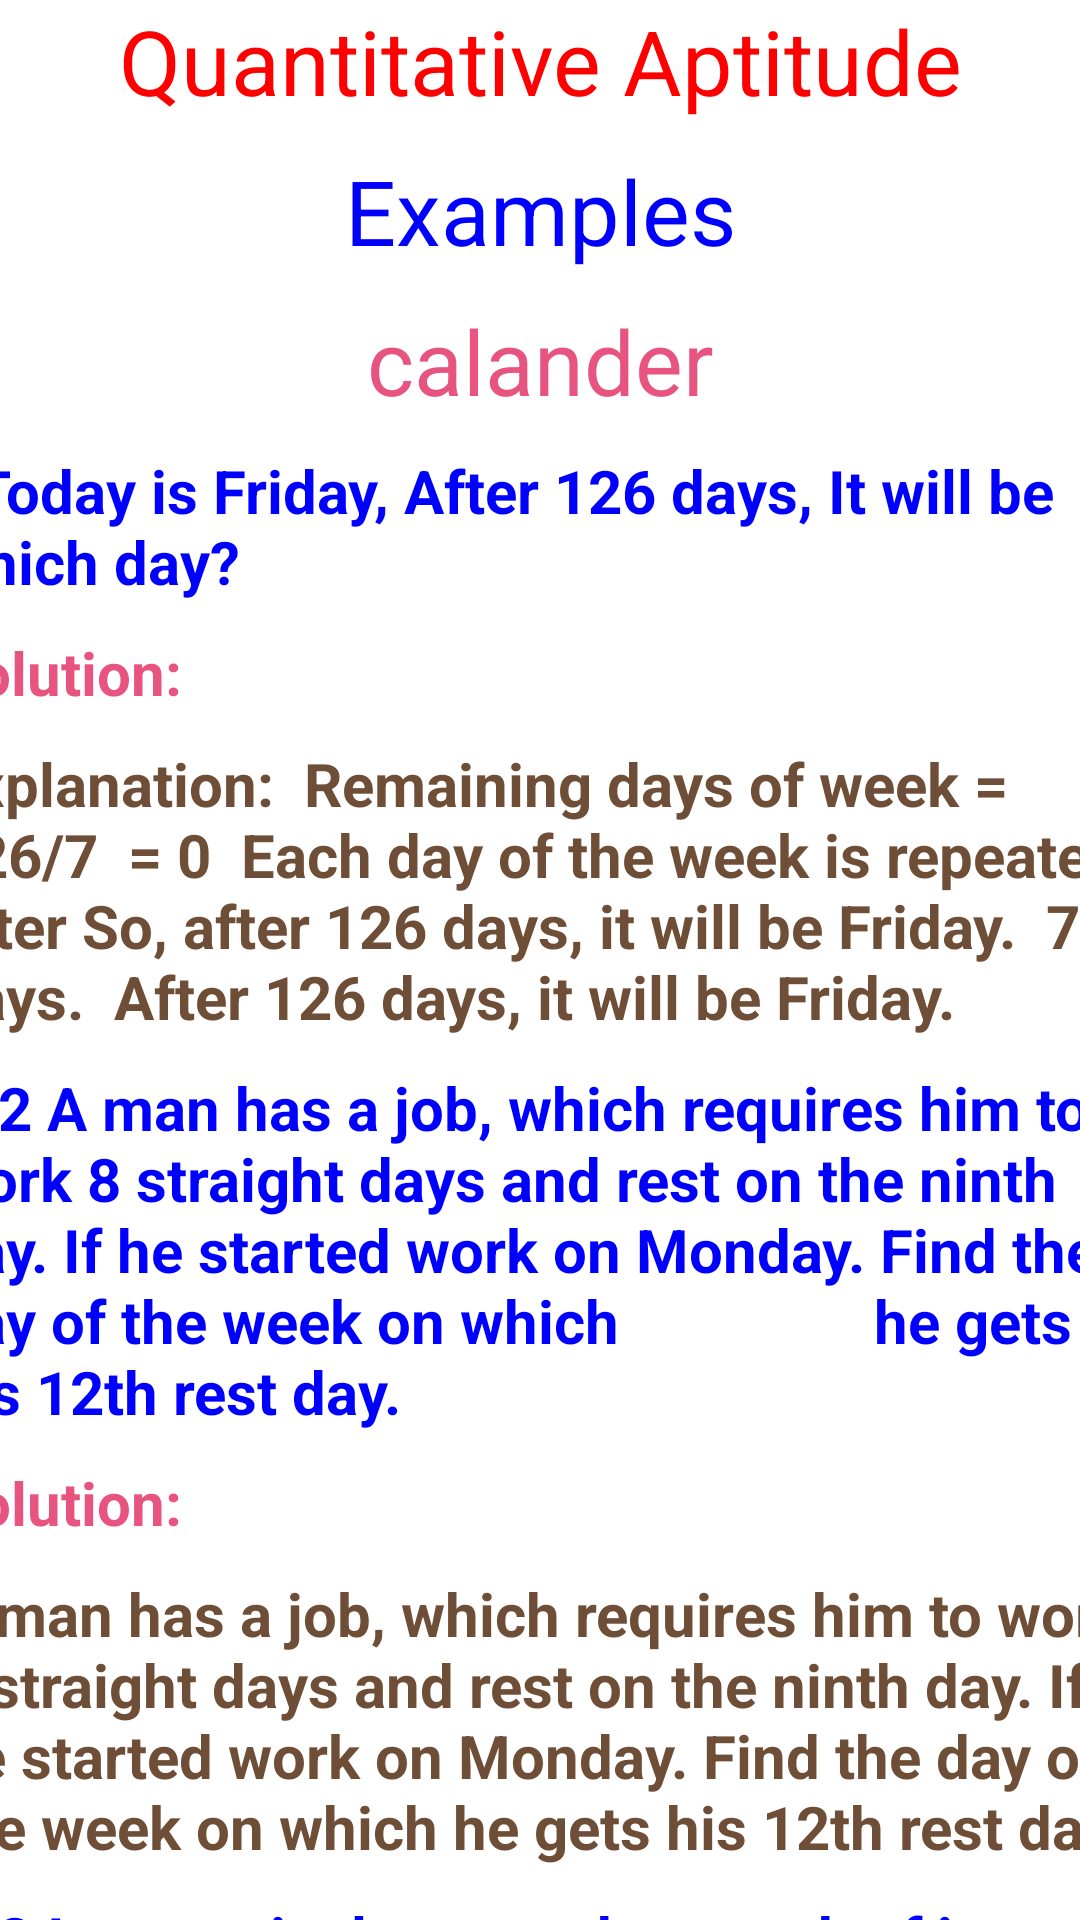

Android layout source for this screen:
<!-- AndroidManifest.xml: application theme Theme.Cct -->
<!-- res/layout/activity_calendarexamples.xml -->
<?xml version="1.0" encoding="utf-8"?>
<LinearLayout xmlns:android="http://schemas.android.com/apk/res/android"
    xmlns:app="http://schemas.android.com/apk/res-auto"
    xmlns:tools="http://schemas.android.com/tools"
    android:layout_width="match_parent"
    android:layout_height="match_parent"
    android:orientation="vertical"
    android:weightSum="10"
    android:background="@raw/backgroundcct"
    tools:context=".calendarexamples">



    <ScrollView
        android:layout_width="400dp"
        android:layout_gravity="center"
        android:layout_height="650dp">

        <LinearLayout
            android:layout_width="match_parent"
            android:layout_height="10dp"
            android:layout_weight="10"
            android:weightSum="9"
            android:orientation="vertical"
            android:background="@raw/backgroundcct"
            >

            <TextView
                android:layout_width="match_parent"
                android:layout_height="40dp"
                android:text="Quantitative Aptitude"
                android:textAlignment="center"
                android:textSize="30dp"
                android:textColor="@color/red"
                >

            </TextView>
            <TextView
                android:layout_width="match_parent"
                android:layout_height="40dp"
                android:text="Examples"
                android:layout_marginTop="10dp"
                android:textAlignment="center"
                android:textSize="30dp"
                android:textColor="@color/blue1"
                >

            </TextView>
            <TextView
                android:layout_width="match_parent"
                android:layout_height="40dp"
                android:text="calander"
                android:layout_marginTop="10dp"
                android:textAlignment="center"
                android:textSize="30dp"
                android:textColor="@color/pink"
                >

            </TextView>




            <TextView
                android:layout_width="match_parent"
                android:layout_height="wrap_content"
                android:layout_marginTop="10dp"
                android:text="1Today is Friday, After 126 days, It will be which day?"
                android:textColor="@color/blue1"
                android:textStyle="bold"
                android:textSize="20dp"></TextView>
            <TextView
                android:layout_width="match_parent"
                android:layout_height="wrap_content"
                android:layout_marginTop="10dp"
                android:text="Solution:"
                android:textColor="@color/pink"
                android:textStyle="bold"
                android:textSize="20dp"></TextView>
            <TextView
                android:layout_width="match_parent"
                android:layout_height="wrap_content"
                android:layout_marginTop="10dp"
                android:text="Explanation:

Remaining days of week = 126/7

= 0

Each day of the week is repeated after So, after 126 days, it will be Friday.

7 days.

After 126 days, it will be Friday.
"
                android:textColor="@color/coffee"
                android:textStyle="bold"
                android:textSize="20dp"></TextView>



            <TextView
                android:layout_width="match_parent"
                android:layout_height="wrap_content"
                android:layout_marginTop="10dp"
                android:text="Q.2 A man has a job, which requires him to work 8 straight days and rest on the ninth day. If he started work on Monday. Find the day of the week on which
                he gets his 12th rest day."
                android:textColor="@color/blue1"
                android:textStyle="bold"
                android:textSize="20dp"></TextView>

            <TextView
                android:layout_width="match_parent"
                android:layout_height="wrap_content"
                android:layout_marginTop="10dp"
                android:text="Solution:"
                android:textColor="@color/pink"
                android:textSize="20dp"
                android:textStyle="bold"></TextView>

            <TextView
                android:layout_width="match_parent"
                android:layout_height="wrap_content"
                android:layout_marginTop="10dp"
                android:text="A man has a job, which requires him to work 8 straight days and rest on the ninth day. If he started work on Monday. Find the day of the week on which he gets his 12th rest day."
                android:textColor="@color/coffee"
                android:textStyle="bold"
                android:textSize="20dp"></TextView>

            <TextView
                android:layout_width="match_parent"
                android:layout_height="wrap_content"
                android:layout_marginTop="10dp"
                android:text="Q.3 In a particular year, the month of january had exactly 4 thursdays, and 4 sundays. On which day of the week did january
                1st occur in the year?"
                android:textColor="@color/blue1"
                android:textStyle="bold"
                android:textSize="20dp"></TextView>
            <TextView
                android:layout_width="match_parent"
                android:layout_height="wrap_content"
                android:layout_marginTop="10dp"
                android:text="Solution:"
                android:textColor="@color/pink"
                android:textStyle="bold"
                android:textSize="20dp"></TextView>
            <TextView
                android:layout_width="match_parent"
                android:layout_height="wrap_content"
                android:layout_marginTop="10dp"
                android:text="Explanation:

If a month has 31 days, and it starts with Sunday, then sundays, mondays, tuesdays are 5 for that month.

If the month starts with Monday, then mondays, tuesdays, and wednesdays are 5 and remaining days are 4 each for that month.

According to the question, there are 4 thursdays and 4 sundays, so the 1st of the month start with Monday."
                android:textColor="@color/coffee"
                android:textStyle="bold"
                android:textSize="20dp"></TextView>




            <TextView
                android:layout_width="match_parent"
                android:layout_height="wrap_content"
                android:layout_marginTop="10dp"
                android:text="Practice Questions"
                android:textColor="@color/blue1"
                android:textStyle="bold"
                android:textSize="20dp"></TextView>
            <TextView
                android:layout_width="match_parent"
                android:layout_height="wrap_content"
                android:layout_marginTop="10dp"
                android:text="Q.1
Today is Thursday. Find the day after

59 days?"
                android:textColor="@color/pink"
                android:textStyle="bold"
                android:textSize="20dp"></TextView>

            <TextView
                android:layout_width="match_parent"
                android:layout_height="224dp"
                android:layout_marginTop="10dp"
                android:text="Q.2:Arun went for a movie nine days ago. He goes to watch movies only on Thursdays. What day of the week is today?"
                android:textColor="@color/pink"
                android:textSize="20dp"
                android:textStyle="bold"></TextView>



        </LinearLayout>
    </ScrollView>

</LinearLayout>
<!-- resources referenced by this layout -->
<resources>
  <color name="blue1">#0000ff</color>
  <color name="coffee">#6f4e37</color>
  <color name="pink">#E75480</color>
  <color name="red">#FF0000</color>
  <style name="Theme.Cct" parent="Theme.MaterialComponents.DayNight.DarkActionBar">
          
          <item name="colorPrimary">@color/purple_500</item>
          <item name="colorPrimaryVariant">@color/purple_700</item>
          <item name="colorOnPrimary">@color/white</item>
          
          <item name="colorSecondary">@color/teal_200</item>
          <item name="colorSecondaryVariant">@color/teal_700</item>
          <item name="colorOnSecondary">@color/black</item>
          
          <item name="android:statusBarColor" tools:targetApi="l">?attr/colorPrimaryVariant</item>
          
      </style>
  <color name="purple_500">#FF6200EE</color>
  <color name="purple_700">#FF3700B3</color>
  <color name="white">#FFFFFFFF</color>
  <color name="teal_200">#FF03DAC5</color>
  <color name="teal_700">#FF018786</color>
  <color name="black">#FF000000</color>
</resources>
